Image classification data set "processed" (ZeiadIbrahim/Egyptian-Artifact-Classifier on GitHub). Class labels (5): jewellery, pottery, reliefs, statuary, unclassified.

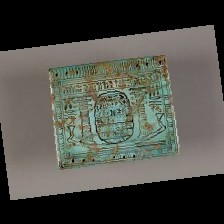
Label: jewellery

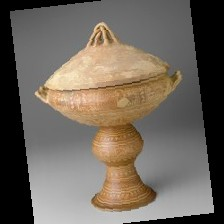
Label: pottery

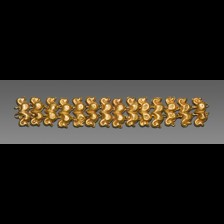
Label: jewellery

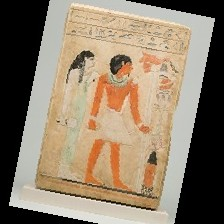
Label: reliefs

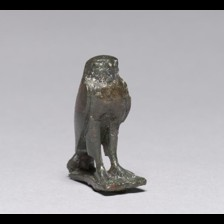
Label: statuary

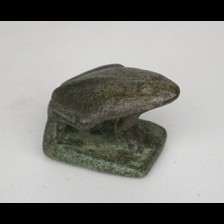
Label: unclassified
